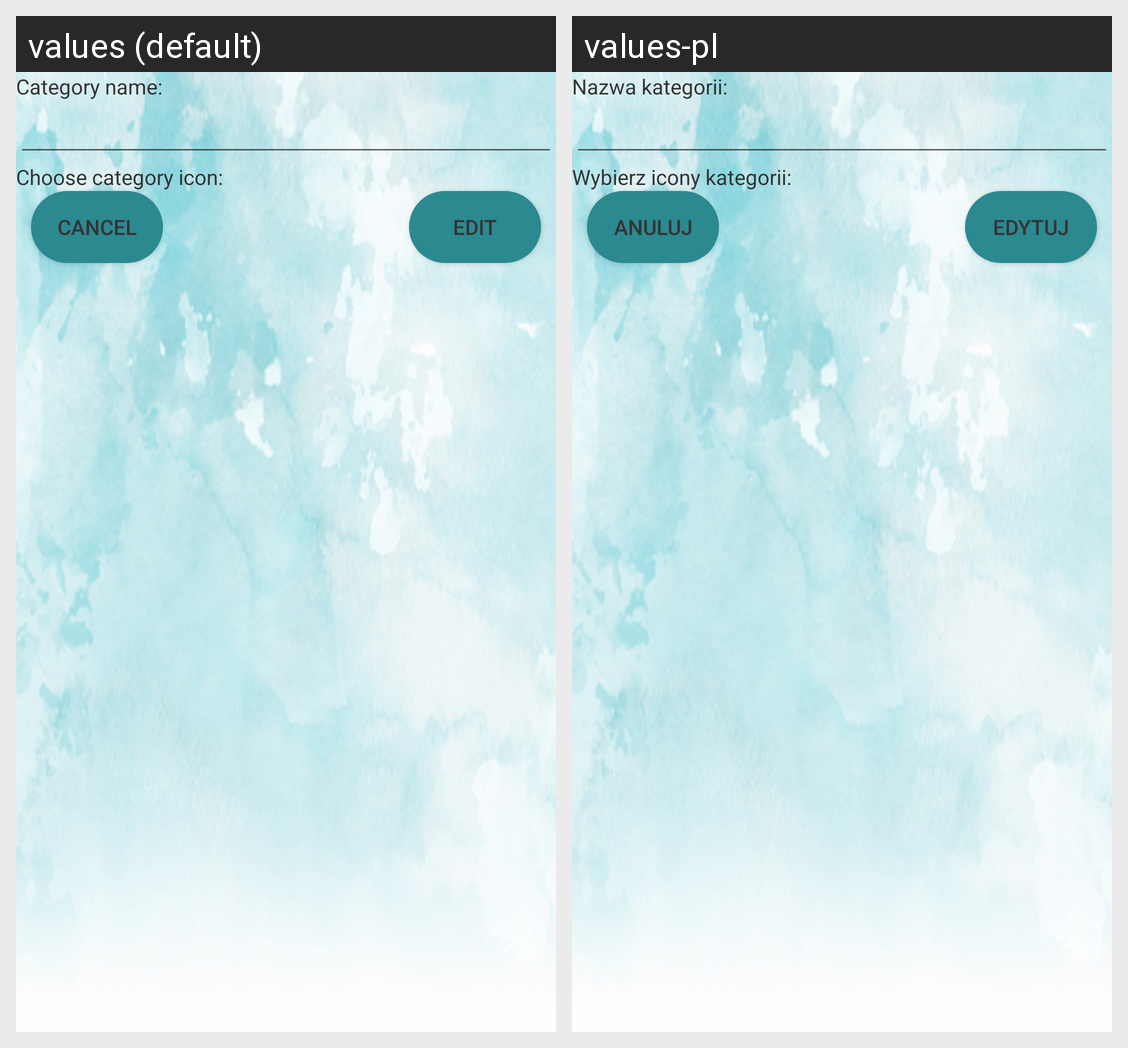

Translations of the strings shown on this Android screen, per locale in the grid:
Android screen res/layout/fragment_edit_category.xml rendered under 2 locales, left to right: values (default), values-pl. Device: Nexus 5 (rendered at 1080×1920; each locale shown at half size, 540×960, under a caption strip naming it); theme AppTheme.NoActionBarLight.
Strings drawn on this screen, with the default value and each locale's value (text and hints the layout hard-codes, and strings that could not be matched under every locale, appear in the picture but are not listed):

category_name_prompt
  values: Category name:
  values-pl: Nazwa kategorii:

category_icon_prompt
  values: Choose category icon:
  values-pl: Wybierz icony kategorii:

category_cancel_button
  values: Cancel
  values-pl: Anuluj

category_edit_button
  values: Edit
  values-pl: Edytuj
